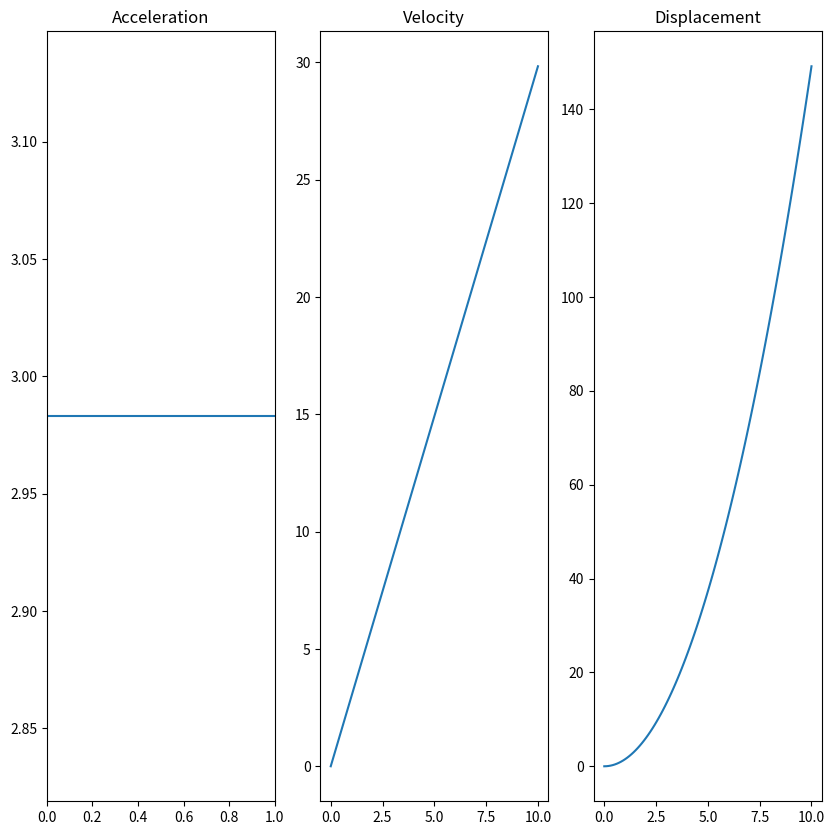

Reproduce this figure in Python.
import matplotlib.pyplot as plt
import numpy as np

# Couldn't figure out how to plot straight from integration because the t symbol is dodgy :shurg:

t = np.linspace(0,10,100)

acceleration = 2.9830298472124213
velocity = 2.9830298472124213*t
displacement = 1.49151492360621*(t**2)

fig, axis = plt.subplots(1, 3, figsize=(10, 10))

axis[0].axhline(y = acceleration)
axis[0].set_title("Acceleration")
axis[1].plot(t, velocity)
axis[1].set_title("Velocity")
axis[2].plot(t, displacement)
axis[2].set_title("Displacement")

plt.show()